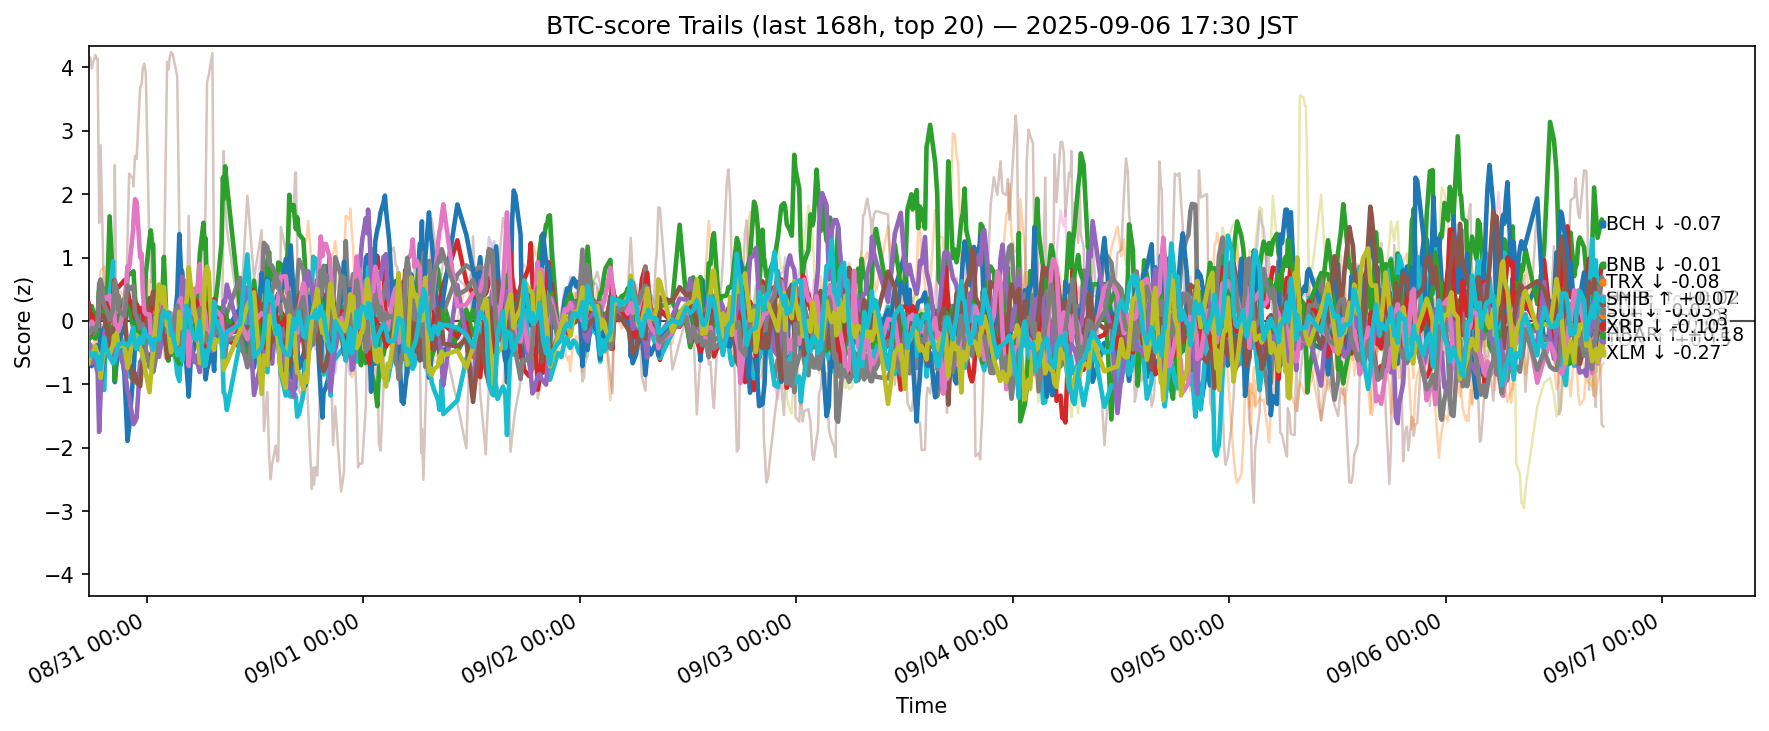

The table this chart was drawn from, first rows:
ts, side, symbol, score
2025-08-30 08:31:29.806020+00:00, btc, ADA, 0.1822
2025-08-30 08:31:29.806020+00:00, btc, AVAX, -0.5182
2025-08-30 08:31:29.806020+00:00, btc, BCH, -0.3028
2025-08-30 08:31:29.806020+00:00, btc, BNB, -0.07079
2025-08-30 08:31:29.806020+00:00, btc, BTC, -0.1566
2025-08-30 08:31:29.806020+00:00, btc, CRO, 4.008
2025-08-30 08:31:29.806020+00:00, btc, DOGE, 0.1922
2025-08-30 08:31:29.806020+00:00, btc, ETH, -0.07671
2025-08-30 08:31:29.806020+00:00, btc, HBAR, -0.6162
2025-08-30 08:31:29.806020+00:00, btc, HYPE, -0.4702
2025-08-30 08:31:29.806020+00:00, btc, LINK, -0.3924
2025-08-30 08:31:29.806020+00:00, btc, LTC, -0.1079
2025-08-30 08:31:29.806020+00:00, btc, SHIB, 0.2773
2025-08-30 08:31:29.806020+00:00, btc, SOL, -0.3464
2025-08-30 08:31:29.806020+00:00, btc, SUI, -0.1479
2025-08-30 08:31:29.806020+00:00, btc, TON, -0.1015
2025-08-30 08:31:29.806020+00:00, btc, TRX, -0.2057
2025-08-30 08:31:29.806020+00:00, btc, UNI, 0.0003728
2025-08-30 08:31:29.806020+00:00, btc, XLM, -0.6674
2025-08-30 08:31:29.806020+00:00, btc, XRP, -0.5356
2025-08-30 08:42:31.860269+00:00, btc, ADA, 0.05289
2025-08-30 08:42:31.860269+00:00, btc, AVAX, -0.4314
2025-08-30 08:42:31.860269+00:00, btc, BCH, -0.2625
2025-08-30 08:42:31.860269+00:00, btc, BNB, -0.09776
2025-08-30 08:42:31.860269+00:00, btc, BTC, -0.2272
2025-08-30 08:42:31.860269+00:00, btc, CRO, 4.16
2025-08-30 08:42:31.860269+00:00, btc, DOGE, 0.04777
2025-08-30 08:42:31.860269+00:00, btc, ETH, -0.1087
2025-08-30 08:42:31.860269+00:00, btc, HBAR, -0.5024
2025-08-30 08:42:31.860269+00:00, btc, HYPE, -0.4315
2025-08-30 08:42:31.860269+00:00, btc, LINK, -0.4203
2025-08-30 08:42:31.860269+00:00, btc, LTC, 0.05951
2025-08-30 08:42:31.860269+00:00, btc, SHIB, 0.03505
2025-08-30 08:42:31.860269+00:00, btc, SOL, -0.3825
2025-08-30 08:42:31.860269+00:00, btc, SUI, -0.2121
2025-08-30 08:42:31.860269+00:00, btc, TON, -0.09511
2025-08-30 08:42:31.860269+00:00, btc, TRX, -0.1856
2025-08-30 08:42:31.860269+00:00, btc, UNI, -0.02793
2025-08-30 08:42:31.860269+00:00, btc, XLM, -0.5259
2025-08-30 08:42:31.860269+00:00, btc, XRP, -0.5004
2025-08-30 08:52:06.985866+00:00, btc, ADA, 0.1053
2025-08-30 08:52:06.985866+00:00, btc, AVAX, -0.4556
2025-08-30 08:52:06.985866+00:00, btc, BCH, -0.2369
2025-08-30 08:52:06.985866+00:00, btc, BNB, -0.0241
2025-08-30 08:52:06.985866+00:00, btc, BTC, -0.1548
2025-08-30 08:52:06.985866+00:00, btc, CRO, 3.987
2025-08-30 08:52:06.985866+00:00, btc, DOGE, 0.08379
2025-08-30 08:52:06.985866+00:00, btc, ETH, 0.04972
2025-08-30 08:52:06.985866+00:00, btc, HBAR, -0.5498
2025-08-30 08:52:06.985866+00:00, btc, HYPE, -0.7149
2025-08-30 08:52:06.985866+00:00, btc, LINK, -0.4526
2025-08-30 08:52:06.985866+00:00, btc, LTC, 0.2334
2025-08-30 08:52:06.985866+00:00, btc, SHIB, 0.1028
2025-08-30 08:52:06.985866+00:00, btc, SOL, -0.6618
2025-08-30 08:52:06.985866+00:00, btc, SUI, -0.1881
2025-08-30 08:52:06.985866+00:00, btc, TON, -0.01178
2025-08-30 08:52:06.985866+00:00, btc, TRX, -0.1116
2025-08-30 08:52:06.985866+00:00, btc, UNI, 0.03231
2025-08-30 08:52:06.985866+00:00, btc, XLM, -0.5365
2025-08-30 08:52:06.985866+00:00, btc, XRP, -0.552
... 12,600 more rows
